Image classification data set "data_split" (AbdullahAlrebdi/Task_7 on GitHub). Class labels (3): paper, rock, scissor.

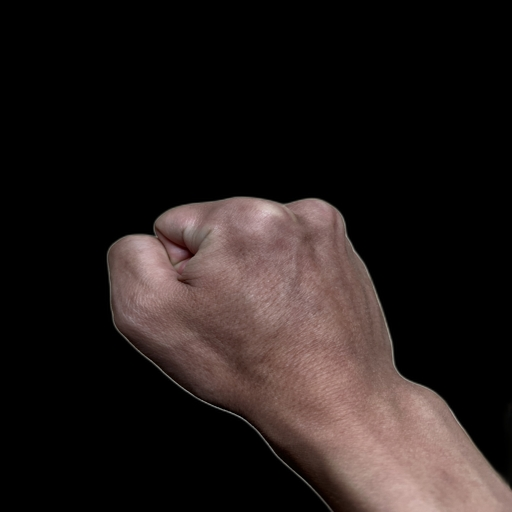
Label: rock

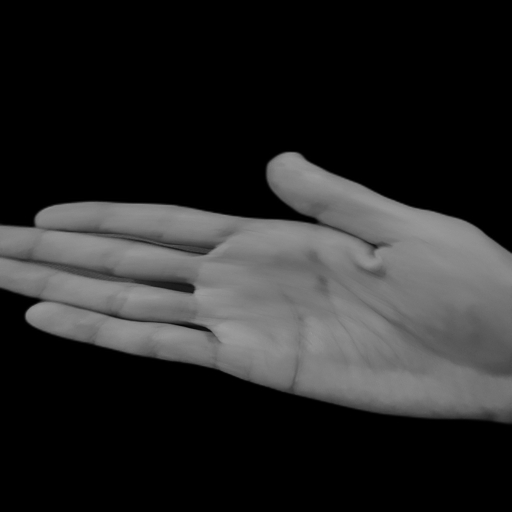
Label: paper

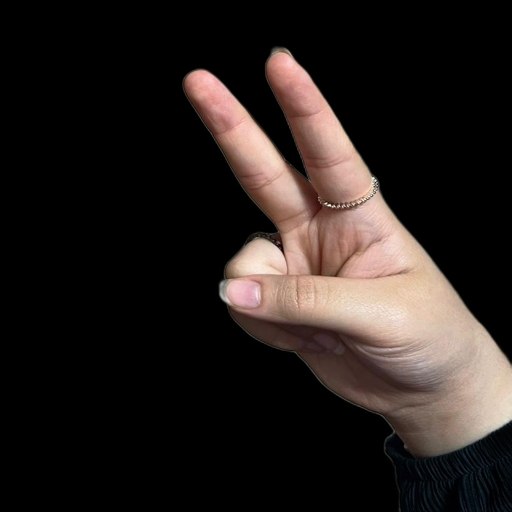
Label: scissor

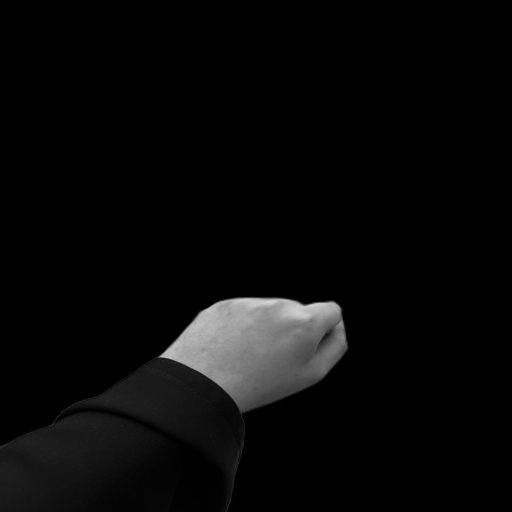
Label: rock

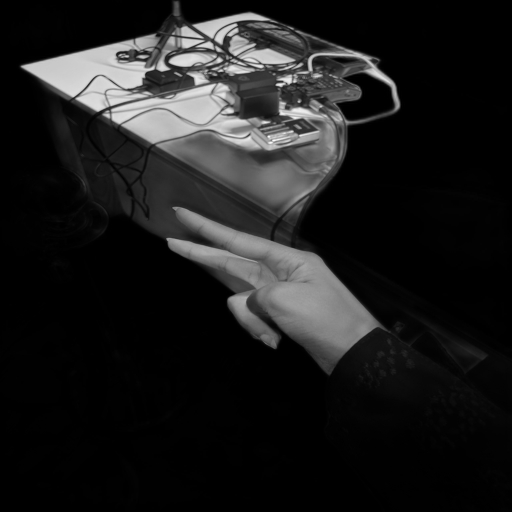
Label: scissor

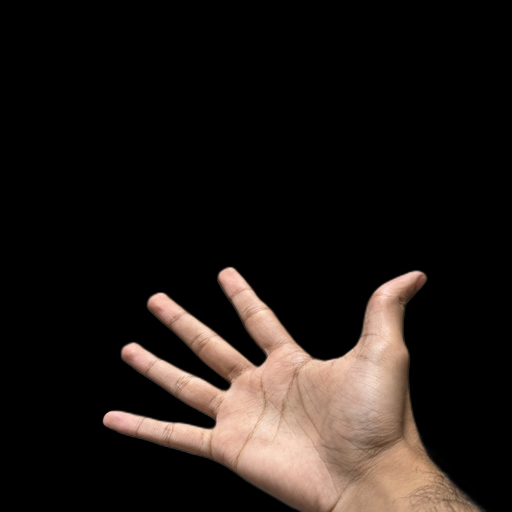
Label: paper
